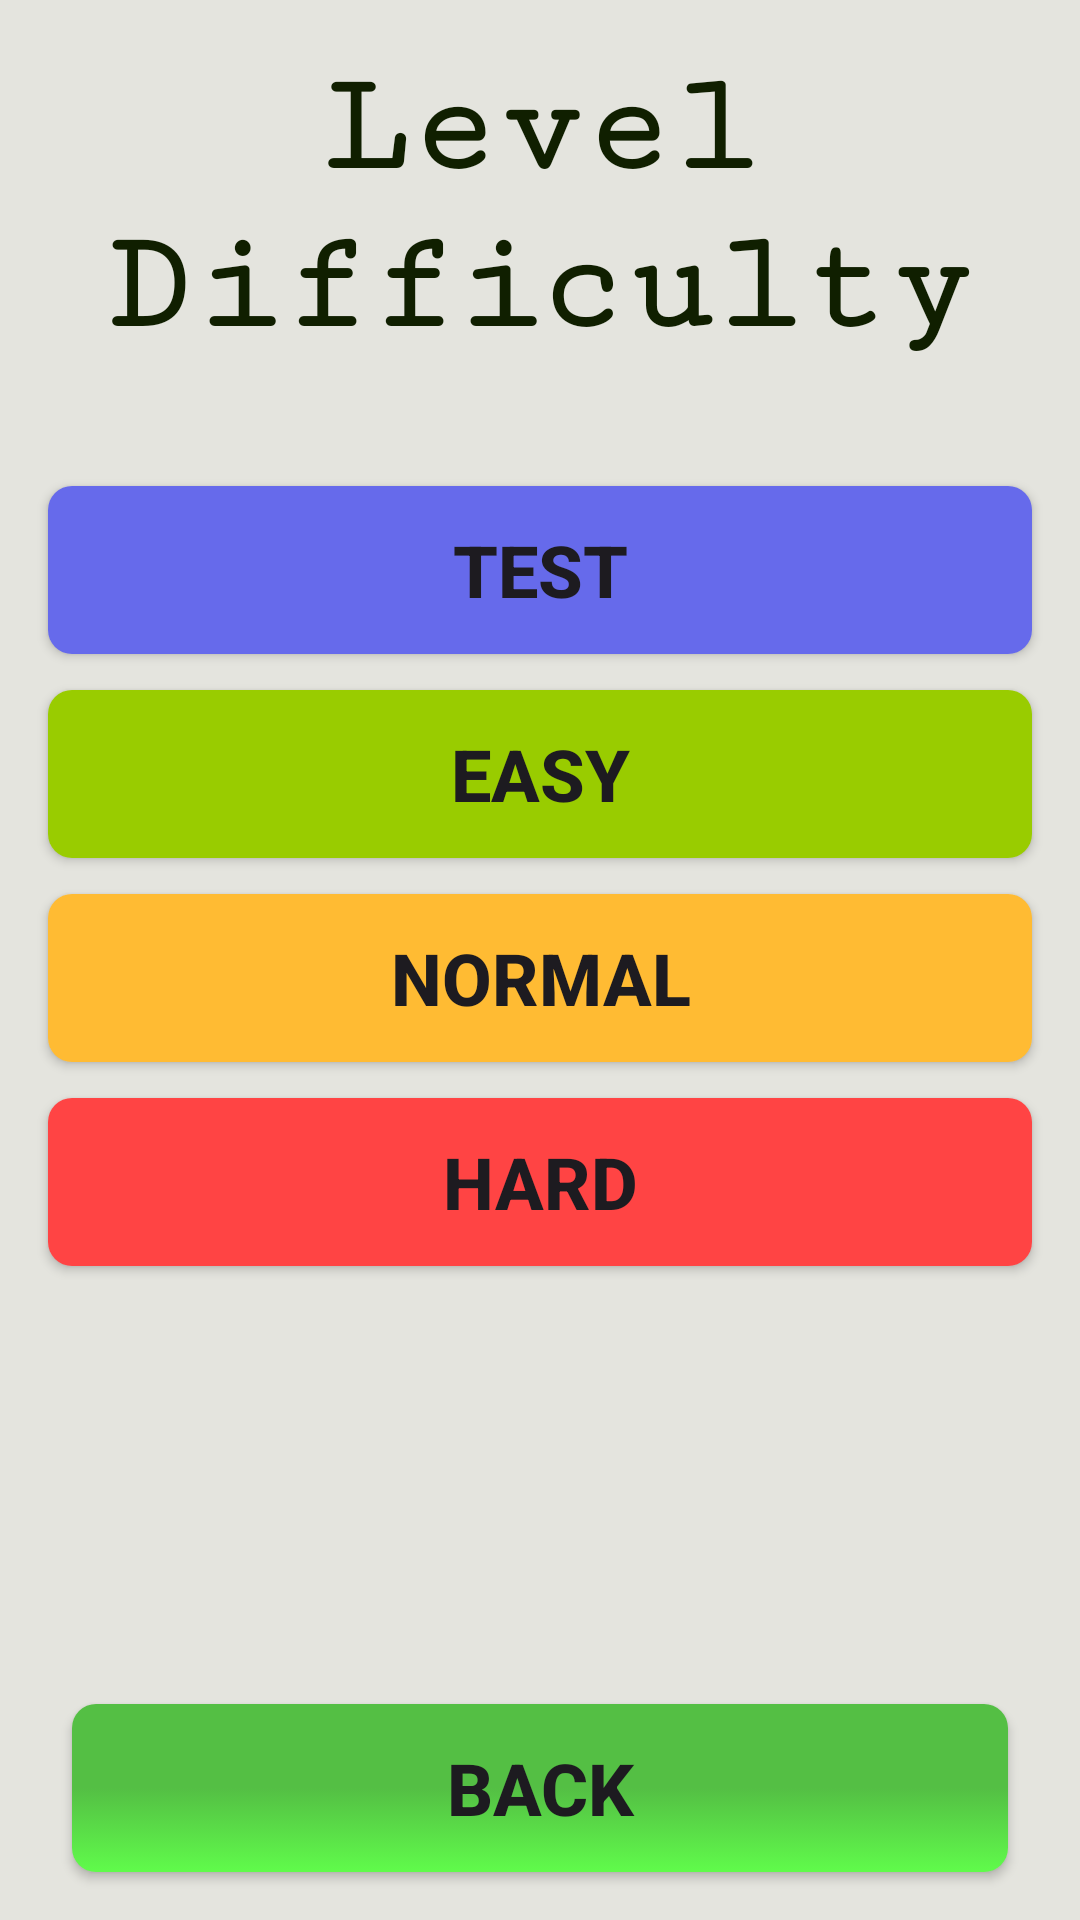

Android layout source for this screen:
<!-- AndroidManifest.xml: application theme Theme.Composition -->
<!-- res/layout/fragment_choose_level.xml -->
<?xml version="1.0" encoding="utf-8"?>
<androidx.constraintlayout.widget.ConstraintLayout xmlns:android="http://schemas.android.com/apk/res/android"
    xmlns:app="http://schemas.android.com/apk/res-auto"
    xmlns:tools="http://schemas.android.com/tools"
    android:layout_width="match_parent"
    android:layout_height="match_parent"
    android:background="@color/light_gray"
    android:orientation="vertical"
    tools:context=".presentation.choose_level_fragment.ChooseLevelFragment">


    <TextView
        android:id="@+id/tvRulesTitle"
        android:layout_width="match_parent"
        android:layout_height="wrap_content"
        android:layout_margin="16dp"
        android:layout_marginTop="40dp"
        android:fontFamily="serif-monospace"
        android:text="@string/title_level_difficulty"
        android:textAlignment="center"
        android:textColor="@color/black_green"
        android:textSize="48sp"
        android:textStyle="bold"
        app:layout_constraintEnd_toEndOf="parent"
        app:layout_constraintStart_toStartOf="parent"
        app:layout_constraintTop_toTopOf="parent" />

    <Button
        android:id="@+id/btnLevelTest"
        style="@style/GreenButton"
        android:layout_width="match_parent"
        android:layout_height="56dp"
        android:layout_marginHorizontal="16dp"
        android:text="@string/btn_chose_test_text"
        android:textAllCaps="true"
        android:layout_marginTop="40dp"
        android:textSize="24sp"
        android:textStyle="bold"
        app:backgroundTint="@color/light_purple"
        app:layout_constraintTop_toBottomOf="@id/tvRulesTitle" />

    <Button
        android:id="@+id/btnLevelEasy"
        style="@style/GreenButton"
        android:layout_width="match_parent"
        android:layout_height="56dp"
        android:layout_marginHorizontal="16dp"
        android:layout_marginBottom="10dp"
        android:text="@string/btn_choose_easy_text"
        android:textAllCaps="true"
        android:textSize="24sp"
        android:layout_marginTop="12dp"
        android:textStyle="bold"
        app:backgroundTint="@android:color/holo_green_light"
        app:layout_constraintTop_toBottomOf="@id/btnLevelTest" />

    <Button
        android:id="@+id/btnLevelNormal"
        style="@style/GreenButton"
        android:layout_width="match_parent"
        android:layout_height="56dp"
        android:layout_marginHorizontal="16dp"
        android:layout_marginBottom="10dp"
        android:text="@string/btn_choose_normal_text"
        android:textAllCaps="true"
        android:layout_marginTop="12dp"
        android:textSize="24sp"
        android:textStyle="bold"
        app:backgroundTint="@android:color/holo_orange_light"
        app:layout_constraintTop_toBottomOf="@id/btnLevelEasy"/>

    <Button
        android:id="@+id/btnLevelHard"
        style="@style/GreenButton"
        android:layout_width="match_parent"
        android:layout_height="56dp"
        android:layout_marginHorizontal="16dp"
        android:layout_marginTop="12dp"
        android:layout_marginBottom="10dp"
        android:text="@string/btn_choose_hard_text"
        android:textAllCaps="true"
        android:textSize="24sp"
        android:textStyle="bold"
        app:backgroundTint="@android:color/holo_red_light"
        app:layout_constraintTop_toBottomOf="@id/btnLevelNormal"/>


    <Button
        android:id="@+id/btnBack"
        style="@style/GreenButton"
        android:layout_width="match_parent"
        android:layout_height="56dp"
        android:layout_marginHorizontal="24dp"
        android:layout_marginBottom="16dp"
        android:layout_marginTop="12dp"
        android:text="@string/bnt_back_title"
        android:textAllCaps="true"
        android:textSize="24sp"
        android:textStyle="bold"
        app:backgroundTint="@null"
        app:layout_constraintBottom_toBottomOf="parent"
        app:layout_constraintEnd_toEndOf="parent"
        app:layout_constraintStart_toStartOf="parent" />


</androidx.constraintlayout.widget.ConstraintLayout>
<!-- resources referenced by this layout -->
<resources>
  <color name="black_green">#101F00</color>
  <color name="light_gray">#E4E4DE</color>
  <color name="light_purple">#666AEB</color>
  <string name="bnt_back_title">Back</string>
  <string name="btn_choose_easy_text">EASY</string>
  <string name="btn_choose_hard_text">HARD</string>
  <string name="btn_choose_normal_text">NORMAL</string>
  <string name="btn_chose_test_text">TEST</string>
  <string name="title_level_difficulty">Level Difficulty</string>
  <style name="GreenButton" parent="Widget.AppCompat.Button">
          <item name="android:background">@drawable/button_style_selector</item>
      </style>
  <style name="Theme.Composition" parent="Base.Theme.Composition" />
  <!-- drawable button_style_selector (drawable) -->
  <?xml version="1.0" encoding="utf-8"?>
  <selector xmlns:android="http://schemas.android.com/apk/res/android">
      <item android:drawable="@drawable/button_gradiant_pressed" android:state_enabled="true" />
  
      <item android:drawable="@drawable/button_gradiant_default" />
  
  </selector>
  <style name="Base.Theme.Composition" parent="Theme.Material3.DayNight.NoActionBar">
          <item name="buttonStyle">@style/GreenButton</item>
          <item name="android:backgroundTint">@null</item>
      </style>
  <!-- drawable button_gradiant_pressed (drawable) -->
  <?xml version="1.0" encoding="utf-8"?>
  <shape xmlns:android="http://schemas.android.com/apk/res/android"
      android:shape="rectangle">
      <corners android:radius="8dp"/>
      <gradient
          android:angle="270"
          android:endColor="@color/gradLightGreen"
          android:centerColor="@color/gradDarkGreen"
          android:startColor="@color/gradDarkGreen" />
  </shape>
  <!-- drawable button_gradiant_default (drawable) -->
  <?xml version="1.0" encoding="utf-8"?>
  <shape xmlns:android="http://schemas.android.com/apk/res/android"
      android:shape="rectangle">
      <corners android:radius="8dp"/>
      <gradient
          android:angle="90"
          android:endColor="@color/gradLightGreen"
          android:centerColor="@color/gradDarkGreen"
          android:startColor="@color/light_purple" />
  </shape>
  <color name="gradLightGreen">#60FB4B</color>
  <color name="gradDarkGreen">#54BF44</color>
</resources>
